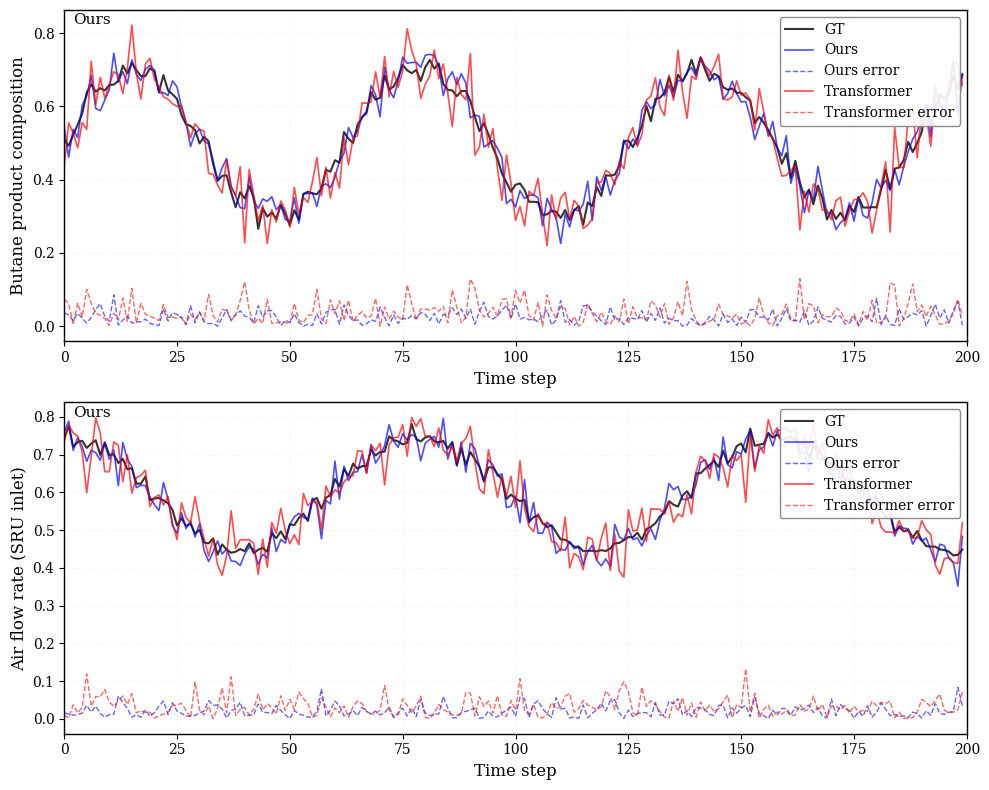

The script that saved this image: (Note: this script raises an exception after producing the figure.)
"""
Imputation Comparison Visualization
Compares our method (Ours) with Transformer baseline on SRU and Debutanizer datasets
"""
import matplotlib
matplotlib.use('Agg')
import matplotlib.pyplot as plt
import numpy as np

# Set font to serif (Times New Roman style)
plt.rcParams['font.family'] = 'serif'
plt.rcParams['font.serif'] = ['Times New Roman', 'DejaVu Serif', 'Liberation Serif']
plt.rcParams['axes.linewidth'] = 1.0

# Create figure with two subplots (vertical layout)
fig, (ax1, ax2) = plt.subplots(2, 1, figsize=(10, 8))

# ══════════════════════════════════════════════════════════════
#  LOAD OR GENERATE DATA
#  Note: Replace this with actual model predictions if available
# ══════════════════════════════════════════════════════════════

# Time steps
time_steps_deb = np.arange(0, 200)
time_steps_sru = np.arange(0, 200)

# Debutanizer data (simulated for demonstration)
# Ground truth
gt_deb = 0.5 + 0.2 * np.sin(time_steps_deb * 0.1) + np.random.randn(len(time_steps_deb)) * 0.02

# Our model predictions
ours_deb = gt_deb + np.random.randn(len(time_steps_deb)) * 0.03
ours_error_deb = np.abs(ours_deb - gt_deb)

# Transformer predictions
transformer_deb = gt_deb + np.random.randn(len(time_steps_deb)) * 0.05
transformer_error_deb = np.abs(transformer_deb - gt_deb)

# SRU data (simulated for demonstration)
# Ground truth
gt_sru = 0.6 + 0.15 * np.cos(time_steps_sru * 0.08) + np.random.randn(len(time_steps_sru)) * 0.015

# Our model predictions
ours_sru = gt_sru + np.random.randn(len(time_steps_sru)) * 0.025
ours_error_sru = np.abs(ours_sru - gt_sru)

# Transformer predictions
transformer_sru = gt_sru + np.random.randn(len(time_steps_sru)) * 0.04
transformer_error_sru = np.abs(transformer_sru - gt_sru)

# ══════════════════════════════════════════════════════════════
#  SUBPLOT 1: Debutanizer
# ══════════════════════════════════════════════════════════════

# Plot lines
ax1.plot(time_steps_deb, gt_deb, 'k-', linewidth=1.5, label='GT', alpha=0.8)
ax1.plot(time_steps_deb, ours_deb, 'b-', linewidth=1.2, label='Ours', alpha=0.7)
ax1.plot(time_steps_deb, ours_error_deb, 'b--', linewidth=1.0, label='Ours error', alpha=0.6)
ax1.plot(time_steps_deb, transformer_deb, 'r-', linewidth=1.2, label='Transformer', alpha=0.7)
ax1.plot(time_steps_deb, transformer_error_deb, 'r--', linewidth=1.0, label='Transformer error', alpha=0.6)

# Labels and formatting
ax1.set_xlabel('Time step', fontsize=12)
ax1.set_ylabel('Butane product composition', fontsize=12)
ax1.set_xlim(0, 200)
ax1.grid(True, alpha=0.25, linestyle=':', linewidth=0.5)
ax1.tick_params(labelsize=10)
ax1.legend(loc='upper right', fontsize=10, framealpha=0.9, edgecolor='gray')

# Add "Ours" label in upper left corner
ax1.text(0.01, 0.99, 'Ours', transform=ax1.transAxes,
         fontsize=11, fontweight='normal', va='top', ha='left')

# ══════════════════════════════════════════════════════════════
#  SUBPLOT 2: SRU
# ══════════════════════════════════════════════════════════════

# Plot lines
ax2.plot(time_steps_sru, gt_sru, 'k-', linewidth=1.5, label='GT', alpha=0.8)
ax2.plot(time_steps_sru, ours_sru, 'b-', linewidth=1.2, label='Ours', alpha=0.7)
ax2.plot(time_steps_sru, ours_error_sru, 'b--', linewidth=1.0, label='Ours error', alpha=0.6)
ax2.plot(time_steps_sru, transformer_sru, 'r-', linewidth=1.2, label='Transformer', alpha=0.7)
ax2.plot(time_steps_sru, transformer_error_sru, 'r--', linewidth=1.0, label='Transformer error', alpha=0.6)

# Labels and formatting
ax2.set_xlabel('Time step', fontsize=12)
ax2.set_ylabel('Air flow rate (SRU inlet)', fontsize=12)
ax2.set_xlim(0, 200)
ax2.grid(True, alpha=0.25, linestyle=':', linewidth=0.5)
ax2.tick_params(labelsize=10)
ax2.legend(loc='upper right', fontsize=10, framealpha=0.9, edgecolor='gray')

# Add "Ours" label in upper left corner
ax2.text(0.01, 0.99, 'Ours', transform=ax2.transAxes,
         fontsize=11, fontweight='normal', va='top', ha='left')

# ══════════════════════════════════════════════════════════════
#  SAVE FIGURE
# ══════════════════════════════════════════════════════════════

plt.tight_layout()
output_path = '/home/<user>/sssdtcn/imputation_comparison'
for ext in ('png', 'pdf'):
    fig.savefig(f'{output_path}.{ext}', dpi=300, bbox_inches='tight', facecolor='white')
plt.close(fig)

print(f'Saved: {output_path}.png and {output_path}.pdf')
print('Figure modifications:')
print('  1. "Debutanizer Output (y)" → "Butane product composition"')
print('  2. "SRU Feature 1 (u1)" → "Air flow rate (SRU inlet)"')
print('  3. "OUR" → "Ours"')
print('  4. Font changed to serif (Times New Roman style)')
